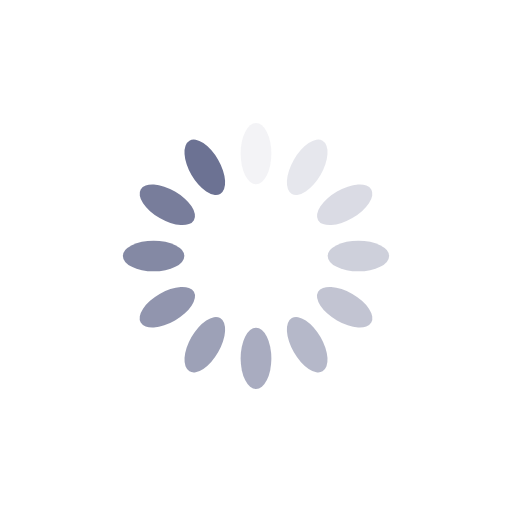
t = 0.00 s
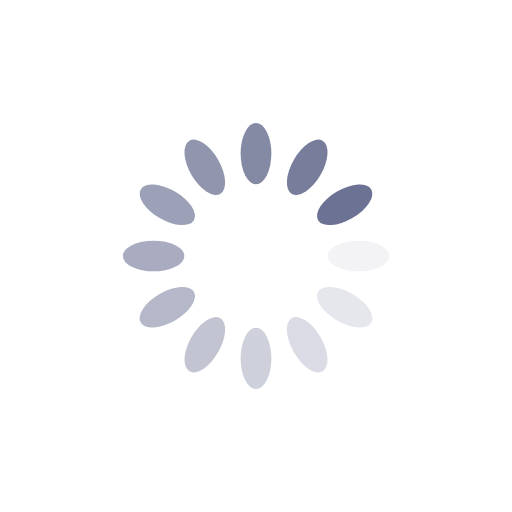
t = 0.25 s
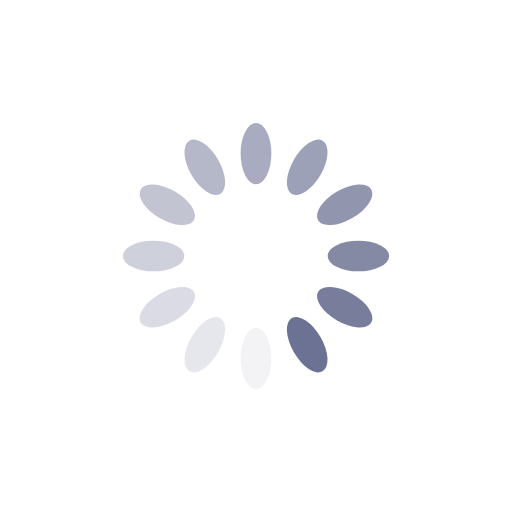
t = 0.50 s
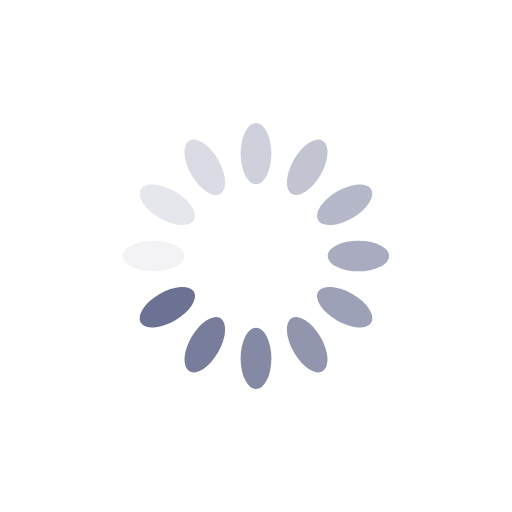
t = 0.75 s

The animated SVG that drew these frames (rendered in a browser with its animation timeline set to each time). Animation: 12 SMIL elements (animate=12); one cycle of 1.00 s, repeats indefinitely.

<?xml version="1.0" encoding="utf-8"?>
<svg xmlns="http://www.w3.org/2000/svg" xmlns:xlink="http://www.w3.org/1999/xlink" style="margin: auto; display: block; shape-rendering: auto;" width="160px" height="160px" viewBox="0 0 100 100" preserveAspectRatio="xMidYMid">
<g transform="rotate(0 50 50)">
  <rect x="47" y="24" rx="3" ry="6" width="6" height="12" fill="#6c7293">
    <animate attributeName="opacity" values="1;0" keyTimes="0;1" dur="1s" begin="-0.9166666666666666s" repeatCount="indefinite"></animate>
  </rect>
</g><g transform="rotate(30 50 50)">
  <rect x="47" y="24" rx="3" ry="6" width="6" height="12" fill="#6c7293">
    <animate attributeName="opacity" values="1;0" keyTimes="0;1" dur="1s" begin="-0.8333333333333334s" repeatCount="indefinite"></animate>
  </rect>
</g><g transform="rotate(60 50 50)">
  <rect x="47" y="24" rx="3" ry="6" width="6" height="12" fill="#6c7293">
    <animate attributeName="opacity" values="1;0" keyTimes="0;1" dur="1s" begin="-0.75s" repeatCount="indefinite"></animate>
  </rect>
</g><g transform="rotate(90 50 50)">
  <rect x="47" y="24" rx="3" ry="6" width="6" height="12" fill="#6c7293">
    <animate attributeName="opacity" values="1;0" keyTimes="0;1" dur="1s" begin="-0.6666666666666666s" repeatCount="indefinite"></animate>
  </rect>
</g><g transform="rotate(120 50 50)">
  <rect x="47" y="24" rx="3" ry="6" width="6" height="12" fill="#6c7293">
    <animate attributeName="opacity" values="1;0" keyTimes="0;1" dur="1s" begin="-0.5833333333333334s" repeatCount="indefinite"></animate>
  </rect>
</g><g transform="rotate(150 50 50)">
  <rect x="47" y="24" rx="3" ry="6" width="6" height="12" fill="#6c7293">
    <animate attributeName="opacity" values="1;0" keyTimes="0;1" dur="1s" begin="-0.5s" repeatCount="indefinite"></animate>
  </rect>
</g><g transform="rotate(180 50 50)">
  <rect x="47" y="24" rx="3" ry="6" width="6" height="12" fill="#6c7293">
    <animate attributeName="opacity" values="1;0" keyTimes="0;1" dur="1s" begin="-0.4166666666666667s" repeatCount="indefinite"></animate>
  </rect>
</g><g transform="rotate(210 50 50)">
  <rect x="47" y="24" rx="3" ry="6" width="6" height="12" fill="#6c7293">
    <animate attributeName="opacity" values="1;0" keyTimes="0;1" dur="1s" begin="-0.3333333333333333s" repeatCount="indefinite"></animate>
  </rect>
</g><g transform="rotate(240 50 50)">
  <rect x="47" y="24" rx="3" ry="6" width="6" height="12" fill="#6c7293">
    <animate attributeName="opacity" values="1;0" keyTimes="0;1" dur="1s" begin="-0.25s" repeatCount="indefinite"></animate>
  </rect>
</g><g transform="rotate(270 50 50)">
  <rect x="47" y="24" rx="3" ry="6" width="6" height="12" fill="#6c7293">
    <animate attributeName="opacity" values="1;0" keyTimes="0;1" dur="1s" begin="-0.16666666666666666s" repeatCount="indefinite"></animate>
  </rect>
</g><g transform="rotate(300 50 50)">
  <rect x="47" y="24" rx="3" ry="6" width="6" height="12" fill="#6c7293">
    <animate attributeName="opacity" values="1;0" keyTimes="0;1" dur="1s" begin="-0.08333333333333333s" repeatCount="indefinite"></animate>
  </rect>
</g><g transform="rotate(330 50 50)">
  <rect x="47" y="24" rx="3" ry="6" width="6" height="12" fill="#6c7293">
    <animate attributeName="opacity" values="1;0" keyTimes="0;1" dur="1s" begin="0s" repeatCount="indefinite"></animate>
  </rect>
</g>
<!-- [ldio] generated by https://loading.io/ --></svg>
